Run: headless pygame with SDL's dummy video driver; simulated clock (each Clock.tick advances the game by its frame time, no real sleeping); random seed 0; keys injected as events and as key.get_pressed() state; no mouse input.
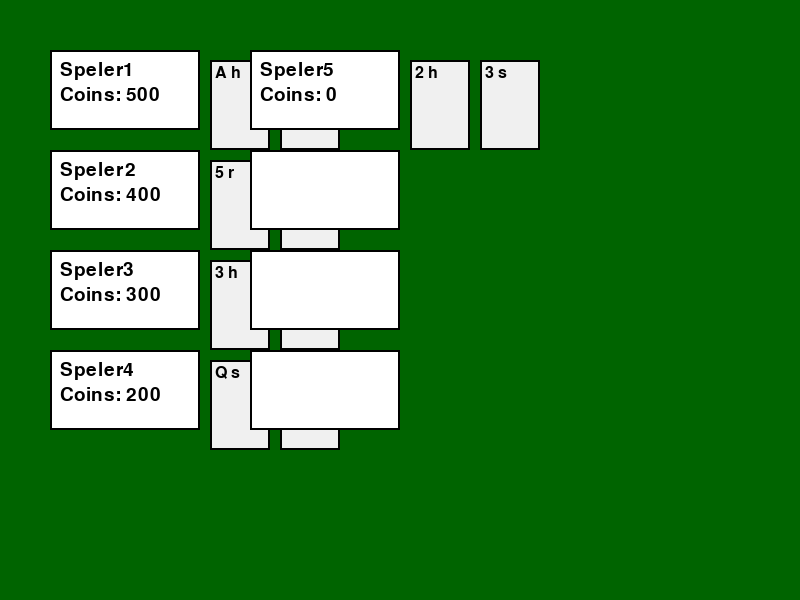
Frame 1 of 4 · flips 1–60 · no input
Frame 2 of 4 · flips 61–180 · tapped SPACE, RETURN · held RIGHT (→), D · screen unchanged from frame 1, image omitted
Frame 3 of 4 · flips 181–300 · held DOWN (↓), S · screen unchanged from frame 2, image omitted
Frame 4 of 4 · flips 301–420 · held LEFT (←), A, UP (↑), W · screen unchanged from frame 3, image omitted

The pygame program that drew these frames:

import pygame

# Kleur-definities
WHITE = (255, 255, 255)
BLACK = (0, 0, 0)
CARD_COLOR = (240, 240, 240)  # Kleur van kaarten
FONT_COLOR = (0, 0, 0)
TABLE_GREEN = (0, 100, 0)

# Kaart Class
class Kaart:
    def __init__(self, kleur, waarde):
        """
        kleur: str, bijv. "harten", "klaveren"
        waarde: str, bijv. "A", "K", "10"
        """
        self.kleur = kleur
        self.waarde = waarde

    def draw(self, screen, x, y, liggend=False):
        """
        Tekent een kaart op het scherm.
        x, y: positie waar de kaart wordt getekend.
        liggend: boolean, True = liggend, False = staand.
        """
        # Afmetingen
        width, height = (60, 90) if not liggend else (90, 60)

        # Teken de rechthoekige kaart
        pygame.draw.rect(screen, CARD_COLOR, (x, y, width, height))
        pygame.draw.rect(screen, BLACK, (x, y, width, height), 2)  # Rand

        # Tekst op de kaart
        font = pygame.font.SysFont(None, 24)
        font = pygame.font.SysFont("Ariel", 24)
        text = font.render(f"{self.waarde} {self.kleur[0]}", True, FONT_COLOR)
        screen.blit(text, (x + 5, y + 5))


# Functie om de spelers en kaarten te tekenen
def draw_game_state(screen, game_state):
    """
    Tekent de gehele tafel met spelers en kaarten.
    screen: pygame display surface
    game_state: een fictieve class met spelinformatie (maximaal 8 spelers)
    """
    # Afmetingen
    screen_width, screen_height = screen.get_size()
    vertical_spacing = 100
    horizontal_spacing = 200
    start_x = 50
    start_y = 50

    # Fonts
    font = pygame.font.SysFont(None, 28)

    # Loop door maximaal 8 spelers
    for i in range(8):
        row = i % 4
        col = i // 4

        x = start_x + col * horizontal_spacing
        y = start_y + row * vertical_spacing

        # Spelervak tekenen
        pygame.draw.rect(screen, WHITE, (x, y, 150, 80))
        pygame.draw.rect(screen, BLACK, (x, y, 150, 80), 2)

        # Spelerdata
        if i < len(game_state.players):
            player = game_state.players[i]
            name_text = font.render(player["naam"], True, FONT_COLOR)
            screen.blit(name_text, (x + 10, y + 10))

            coins_text = font.render(f"Coins: {player['coins']}", True, FONT_COLOR)
            screen.blit(coins_text, (x + 10, y + 35))

            # Kaarten tekenen
            kaart1 = Kaart(player["kaart1"]["kleur"], player["kaart1"]["waarde"])
            kaart2 = Kaart(player["kaart2"]["kleur"], player["kaart2"]["waarde"])

            kaart1.draw(screen, x + 160, y + 10)
            kaart2.draw(screen, x + 230, y + 10)

        else:
            # Leeg vak
            pass


# Test GameState Class
class GameState:
    def __init__(self):
        # Een lijst van spelers met kaarten en coins
        self.players = [
            {"naam": "Speler1", "coins": 500, "kaart1": {"kleur": "harten", "waarde": "A"}, "kaart2": {"kleur": "schoppen", "waarde": "K"}},
            {"naam": "Speler2", "coins": 400, "kaart1": {"kleur": "ruiten", "waarde": "5"}, "kaart2": {"kleur": "klaveren", "waarde": "7"}},
            {"naam": "Speler3", "coins": 300, "kaart1": {"kleur": "harten", "waarde": "3"}, "kaart2": {"kleur": "klaveren", "waarde": "4"}},
            {"naam": "Speler4", "coins": 200, "kaart1": {"kleur": "schoppen", "waarde": "Q"}, "kaart2": {"kleur": "ruiten", "waarde": "J"}},
            {"naam": "Speler5", "coins": 0, "kaart1": {"kleur": "harten", "waarde": "2"}, "kaart2": {"kleur": "schoppen", "waarde": "3"}},
        ]


# Main game loop
def main():
    pygame.init()
    screen = pygame.display.set_mode((800, 600))
    pygame.display.set_caption("Poker Tafel")
    clock = pygame.time.Clock()

    # GameState aanmaken
    game_state = GameState()

    # Game Loop
    running = True
    while running:
        for event in pygame.event.get():
            if event.type == pygame.QUIT:
                running = False

        # Scherm vullen
        screen.fill(TABLE_GREEN)

        # Tekenen van de spelers en kaarten
        draw_game_state(screen, game_state)

        # Update het scherm
        pygame.display.flip()
        clock.tick(30)

    pygame.quit()


if __name__ == "__main__":
    main()
